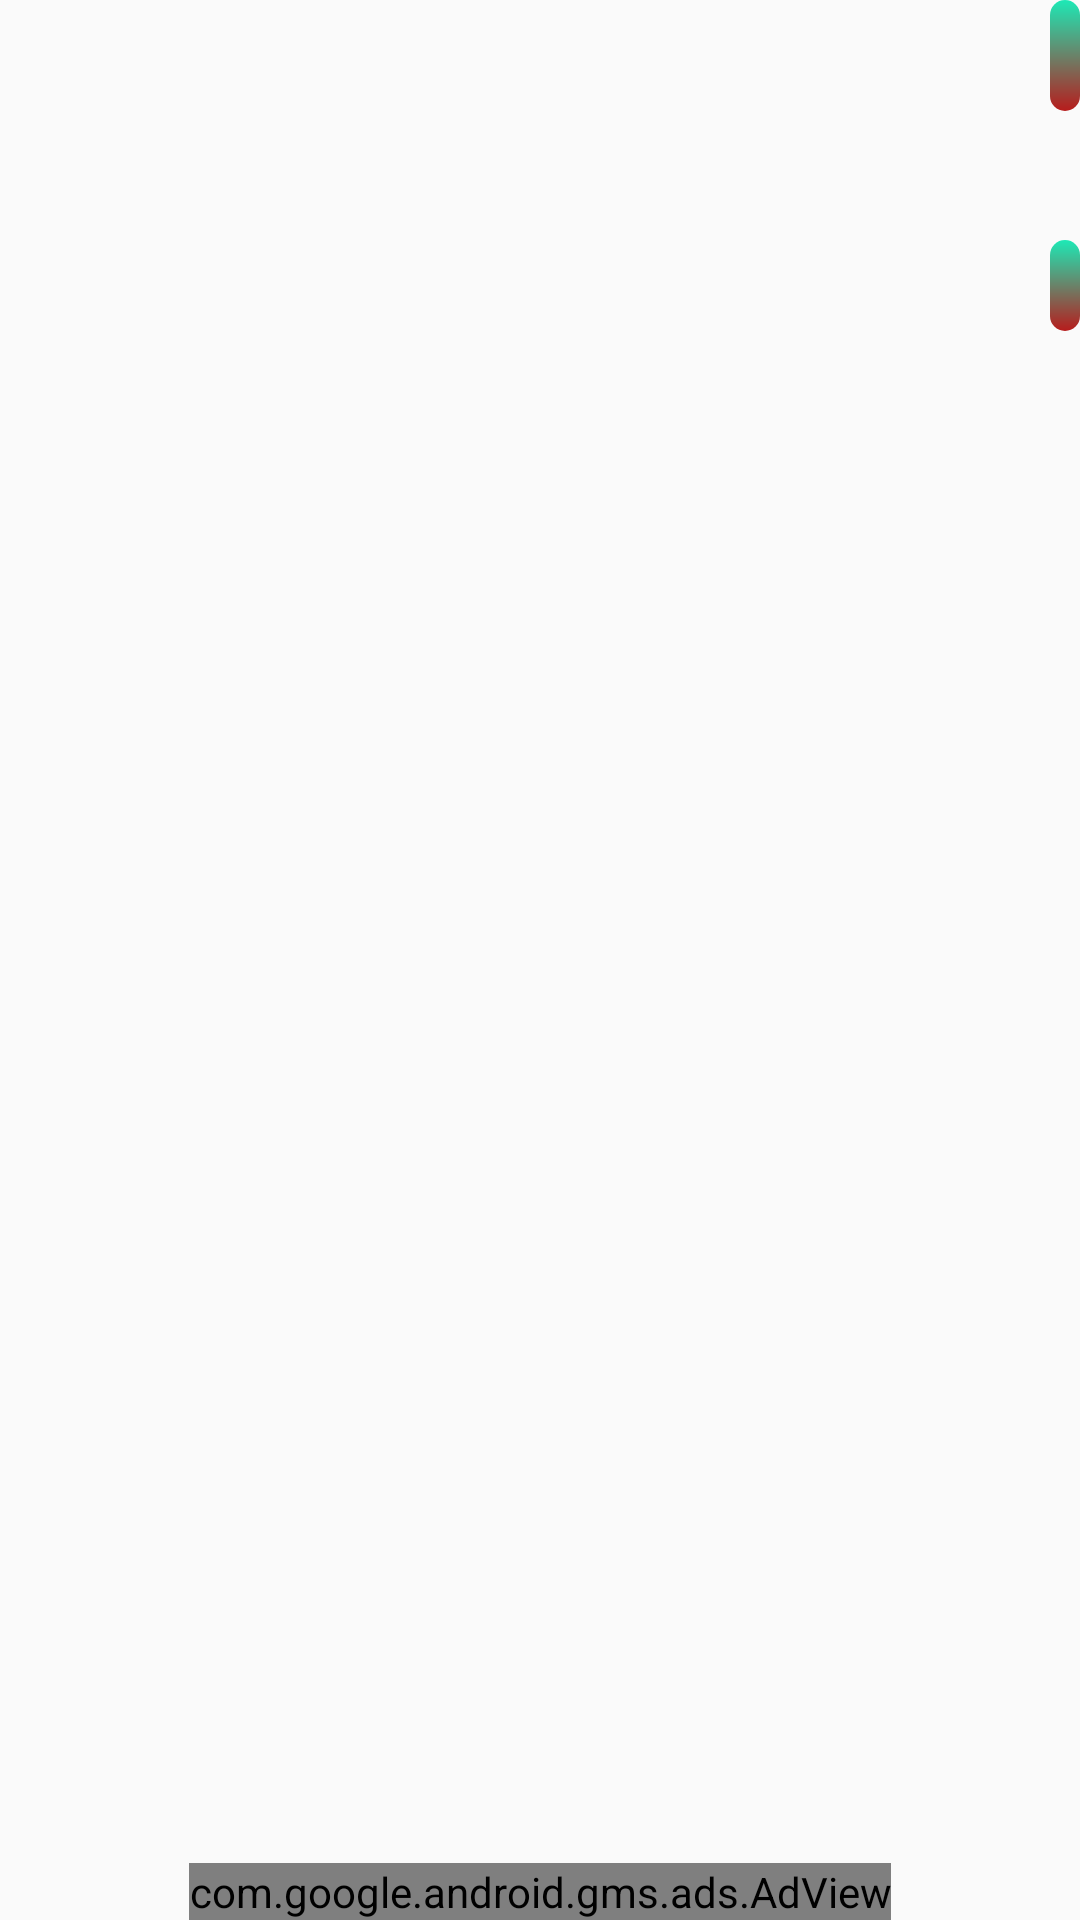

Produce the Android XML layout that renders to this screen, including the resource entries it uses.
<!-- AndroidManifest.xml: application theme AppTheme -->
<!-- res/layout/activity_main2.xml -->
<?xml version="1.0" encoding="utf-8"?>
<RelativeLayout xmlns:android="http://schemas.android.com/apk/res/android"
    xmlns:ads="http://schemas.android.com/apk/res-auto"
    xmlns:tools="http://schemas.android.com/tools"
    android:layout_width="match_parent"
    android:layout_height="match_parent"
    tools:context="com.example.example.newapp.Main2Activity"
    android:background="@drawable/background"
    >

    <TextView
        android:layout_width="wrap_content"
        android:layout_height="wrap_content"
        android:layout_alignParentRight="true"
        android:layout_alignParentTop="true"
        android:id="@+id/nametext"
        android:textSize="20dp"
        android:textColor="@android:color/white"
        android:background="@drawable/background_shape"
        android:padding="5dp"/>

    <GridLayout
        android:layout_width="wrap_content"
        android:layout_height="wrap_content"
        android:id="@+id/gr"
        android:layout_centerHorizontal="true"
        android:layout_centerVertical="true"
        >

    </GridLayout>

    <TextView
        android:id="@+id/hamle"
        android:layout_width="wrap_content"
        android:layout_height="wrap_content"
        android:layout_marginTop="43dp"
        android:textSize="15dp"
        android:textColor="@android:color/white"
        android:layout_below="@+id/nametext"
        android:layout_alignRight="@+id/nametext"
        android:layout_alignEnd="@+id/nametext"
        android:background="@drawable/background_shape"
        android:padding="5dp"/>

    <com.google.android.gms.ads.AdView
        android:id="@+id/adView"
        android:layout_width="wrap_content"
        android:layout_height="wrap_content"
        android:layout_centerHorizontal="true"
        android:layout_alignParentBottom="true"
        ads:adSize="SMART_BANNER"
        ads:adUnitId="@string/reklam_id">
    </com.google.android.gms.ads.AdView>



</RelativeLayout>
<!-- resources referenced by this layout -->
<resources>
  <!-- drawable background_shape (drawable) -->
  <?xml version="1.0" encoding="utf-8"?>
  <shape xmlns:android="http://schemas.android.com/apk/res/android" android:shape="rectangle">
  
      <gradient
          android:startColor="#B71C1C"
          android:endColor="#1DE9B6"
          android:angle="90"
          />
      <corners
          android:radius="30dp"/>
  </shape>
  <string name="reklam_id" translatable="false">ca-app-pub-9490732080741019/1005574464</string>
  <style name="AppTheme" parent="Theme.AppCompat.Light.NoActionBar">
          
          <item name="colorPrimary">@color/colorPrimary</item>
          <item name="colorPrimaryDark">@color/colorPrimaryDark</item>
          <item name="colorAccent">@android:color/holo_red_dark</item>
      </style>
  <!-- not gathered from this repository: default colours our renderer supplied (Android Studio template values) -->
  <color name="colorPrimary">#FF6200EE</color>
  <color name="colorPrimaryDark">#FF3700B3</color>
</resources>
